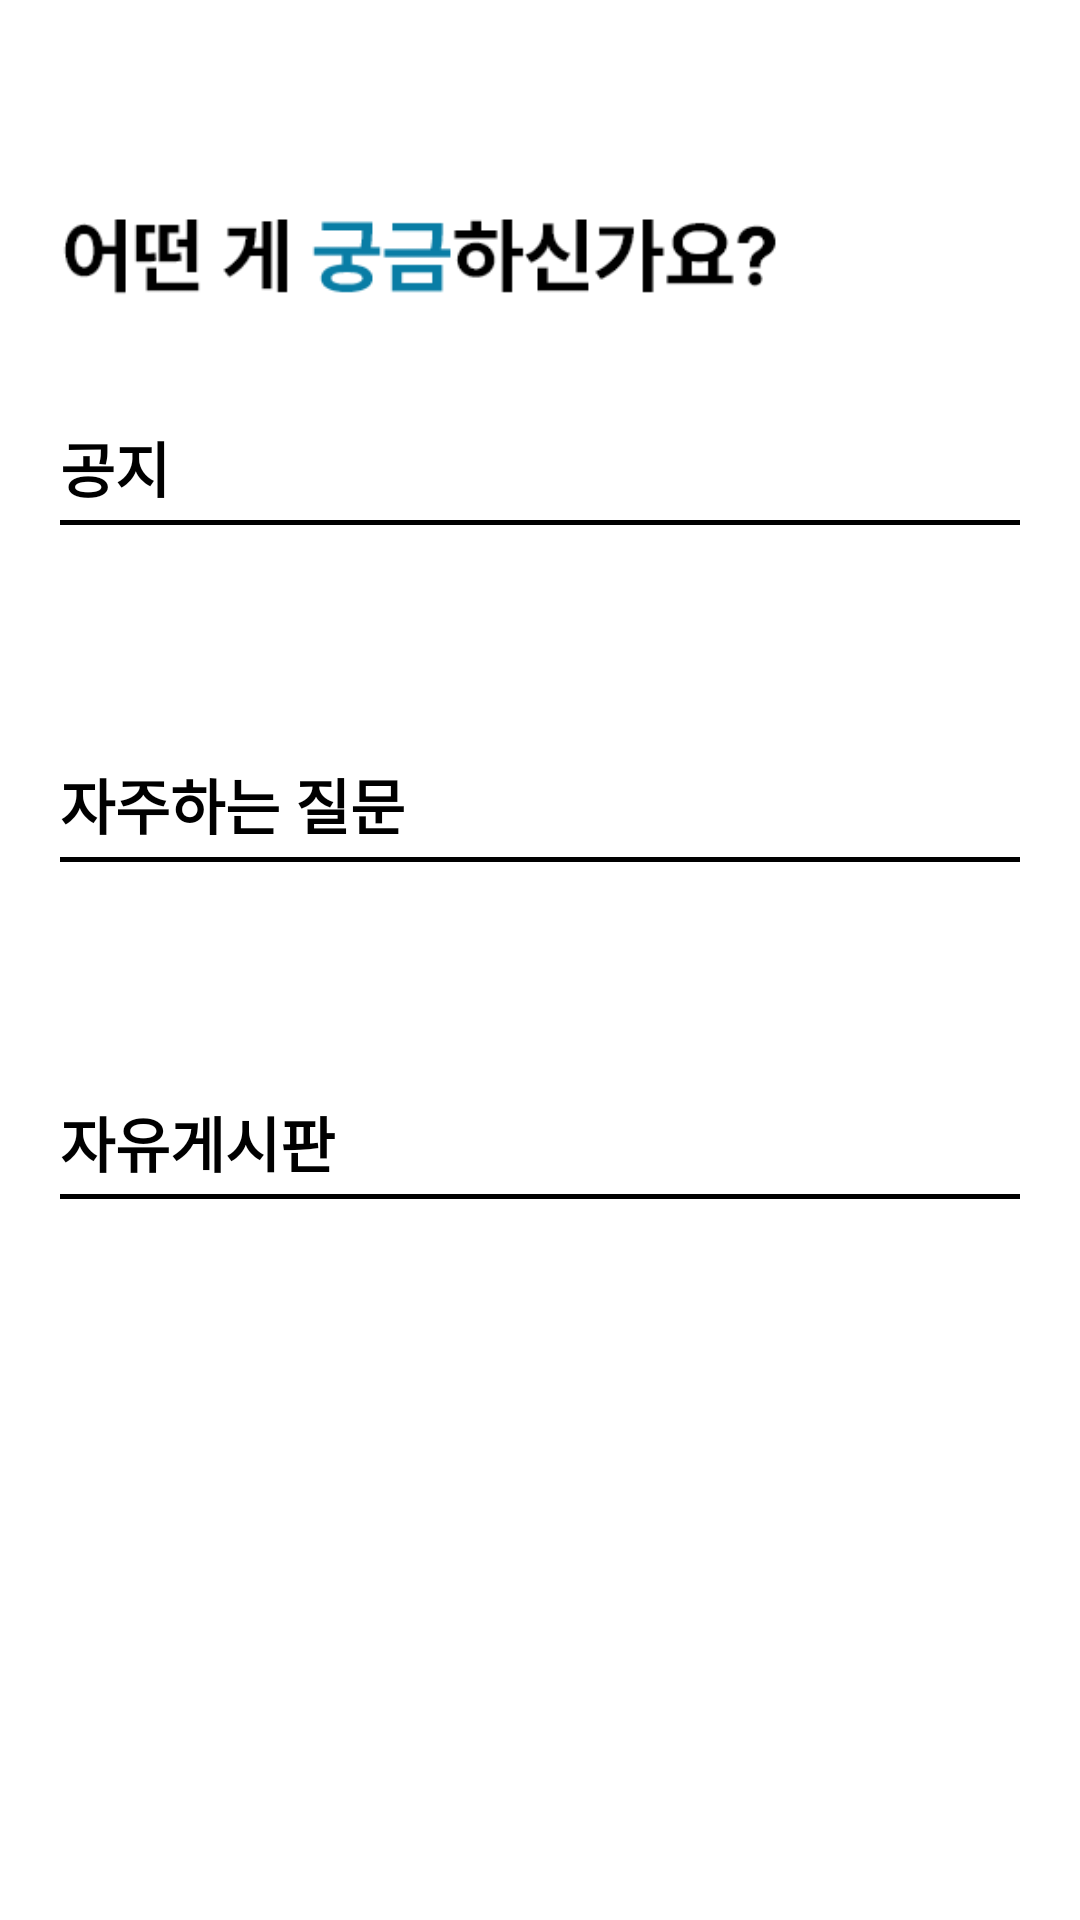

Layout XML and referenced resources for this Android screen:
<!-- AndroidManifest.xml: application theme Theme.BigMap -->
<!-- res/layout/fragment_board.xml -->
<LinearLayout xmlns:android="http://schemas.android.com/apk/res/android"
    xmlns:tools="http://schemas.android.com/tools"
    android:layout_width="match_parent"
    android:layout_height="match_parent"
    android:paddingRight="20dp"
    android:paddingLeft="20dp"
    android:background="#ffffff"
    tools:context=".bottom.BoardFragment"
    android:orientation="vertical"
    android:weightSum="16">

    <LinearLayout
        android:layout_width="match_parent"
        android:layout_height="0dp"
        android:layout_weight="2">
    </LinearLayout>


    <ImageView
        android:layout_width="match_parent"
        android:layout_height="wrap_content"
        android:adjustViewBounds="true"
        android:src="@drawable/category_greeting_message_icon"
        android:layout_marginRight="70dp"
        android:layout_marginBottom="40dp"/>

    <LinearLayout
        android:layout_width="match_parent"
        android:layout_height="0dp"
        android:layout_weight="3"
        android:orientation="vertical"
        android:weightSum="10"
        android:layout_marginBottom="10dp">

        <TextView
            android:id="@+id/notice"
            android:layout_width="match_parent"
            android:layout_height="20dp"
            android:layout_weight="1"
            android:gravity="left"
            android:layout_marginBottom="5dp"
            android:text="공지"
            android:textColor="@color/black"
            android:textStyle="bold"
            android:textSize="20sp"
            android:background="@android:color/transparent"
            android:clickable="true" />

        <View
            android:background="@color/black"
            android:layout_width="match_parent"
            android:layout_height="5px" />

        <ListView
            android:id="@+id/notice_List"
            android:layout_width="match_parent"
            android:layout_height="0dp"
            android:layout_weight="9"
            android:divider="@color/black"
            android:dividerHeight="2px"
            android:scrollbars="none"
            android:textSize="15sp" />

    </LinearLayout>

    <LinearLayout
        android:layout_width="match_parent"
        android:layout_height="0dp"
        android:layout_weight="3"
        android:orientation="vertical"
        android:weightSum="10"
        android:layout_marginBottom="10dp">

        <TextView
            android:id="@+id/qna"
            android:layout_width="match_parent"
            android:layout_height="20dp"
            android:layout_weight="1"
            android:gravity="left"
            android:text="자주하는 질문"
            android:layout_marginBottom="5dp"
            android:textColor="@color/black"
            android:textStyle="bold"
            android:textSize="20sp"
            android:background="@android:color/transparent"
            android:clickable="true" />

        <View
            android:background="@color/black"
            android:layout_width="match_parent"
            android:layout_height="5px" />

        <ListView
            android:id="@+id/qna_List"
            android:layout_width="match_parent"
            android:layout_height="0dp"
            android:layout_weight="9"
            android:divider="@color/black"
            android:dividerHeight="2px"
            android:scrollbars="none"
            android:textSize="15sp" />

    </LinearLayout>

    <LinearLayout
        android:layout_width="match_parent"
        android:layout_height="0dp"
        android:layout_weight="6.2"
        android:orientation="vertical"
        android:weightSum="10">

        <TextView
            android:id="@+id/free"
            android:layout_width="match_parent"
            android:layout_height="20dp"
            android:layout_weight="0.4"
            android:gravity="left"
            android:text="자유게시판"
            android:layout_marginBottom="5dp"
            android:textColor="@color/black"
            android:textStyle="bold"
            android:textSize="20sp"
            android:clickable="true" />

        <View
            android:background="@color/black"
            android:layout_width="match_parent"
            android:layout_height="5px" />

        <ListView
            android:id="@+id/free_List"
            android:layout_width="match_parent"
            android:layout_height="0dp"
            android:divider="@color/black"
            android:dividerHeight="2px"
            android:scrollbars="none"
            android:textSize="15sp"
            android:layout_weight="9"
            android:maxHeight="0dp"
            android:layout_marginBottom="5dp"/>

    </LinearLayout>

</LinearLayout>
<!-- resources referenced by this layout -->
<resources>
  <color name="black">#FF000000</color>
  <!-- drawable category_greeting_message_icon: png bitmap (drawable, 4732 bytes) -->
  <style name="Theme.BigMap" parent="Theme.MaterialComponents.DayNight.DarkActionBar">
          <item name="windowNoTitle">true</item>
          
          <item name="colorPrimary">@color/main_blue</item>
          <item name="colorPrimaryVariant">@color/main_blue</item>
          <item name="colorOnPrimary">@color/white</item>
          
          <item name="colorSecondary">@color/teal_200</item>
          <item name="colorSecondaryVariant">@color/teal_700</item>
          <item name="colorOnSecondary">@color/black</item>
          
          <item name="android:statusBarColor">@color/main_blue</item>
          
      </style>
  <color name="main_blue">#097DA5</color>
  <color name="white">#FFFFFFFF</color>
  <color name="teal_200">#FF03DAC5</color>
  <color name="teal_700">#FF018786</color>
</resources>
